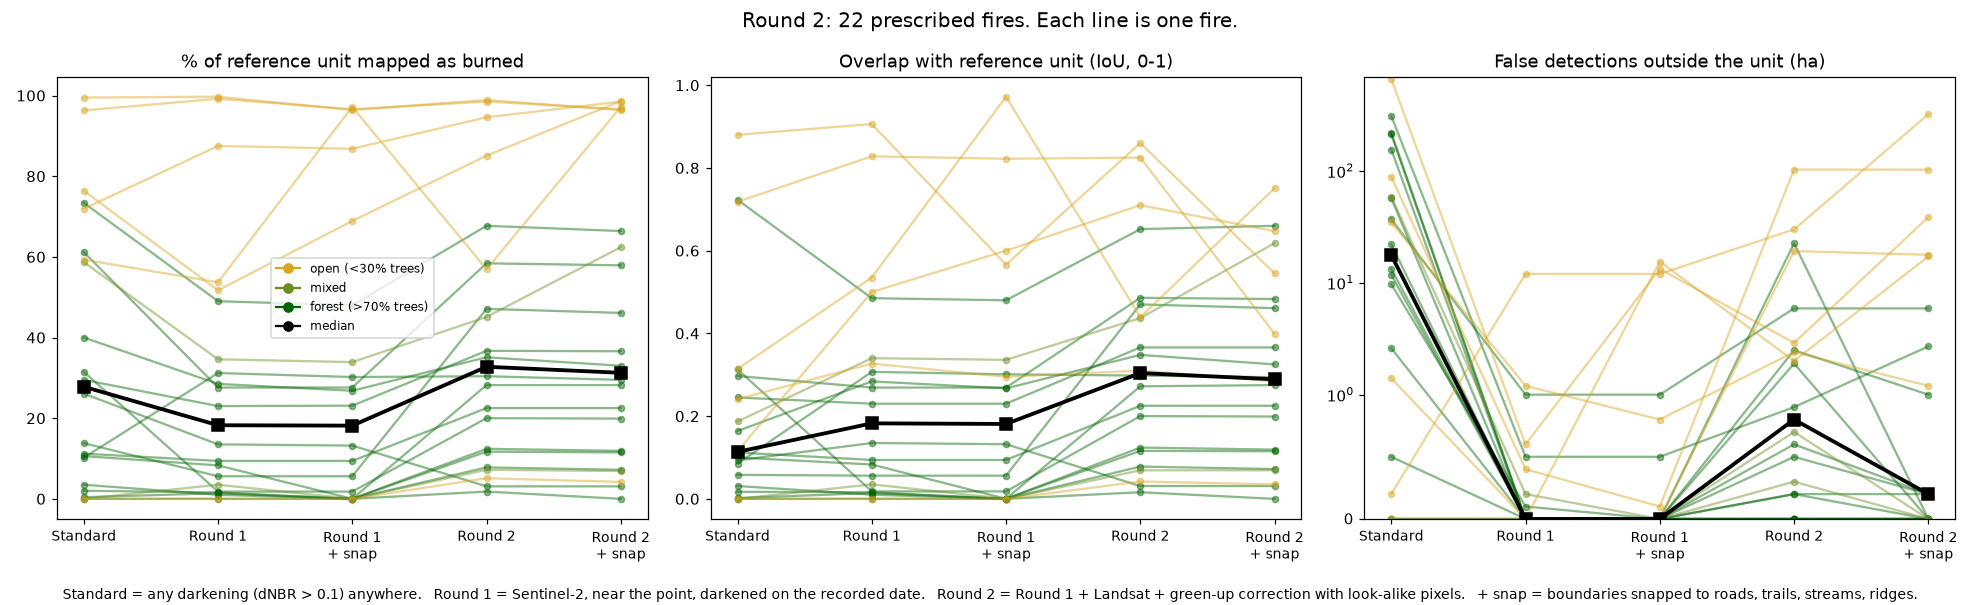

Data behind this chart, as committed beside it:
variant, fires, detected, solid_detection_ge10pct, median_pct_unit, median_iou, total_false_outside_ha, fires_with_false_gt_5ha, total_on_other_burns_ha
std, 22, 18, 16, 27.8, 0.1135, 1897, 14, 833.2
v1, 22, 20, 12, 18.25, 0.1825, 16.0, 1, 369.7
v1_snap, 22, 15, 12, 18.15, 0.181, 43.2, 3, 410.9
v2, 22, 22, 17, 32.75, 0.304, 195.7, 5, 408.7
v2_snap, 22, 21, 17, 31.25, 0.289, 508.6, 6, 448.5
